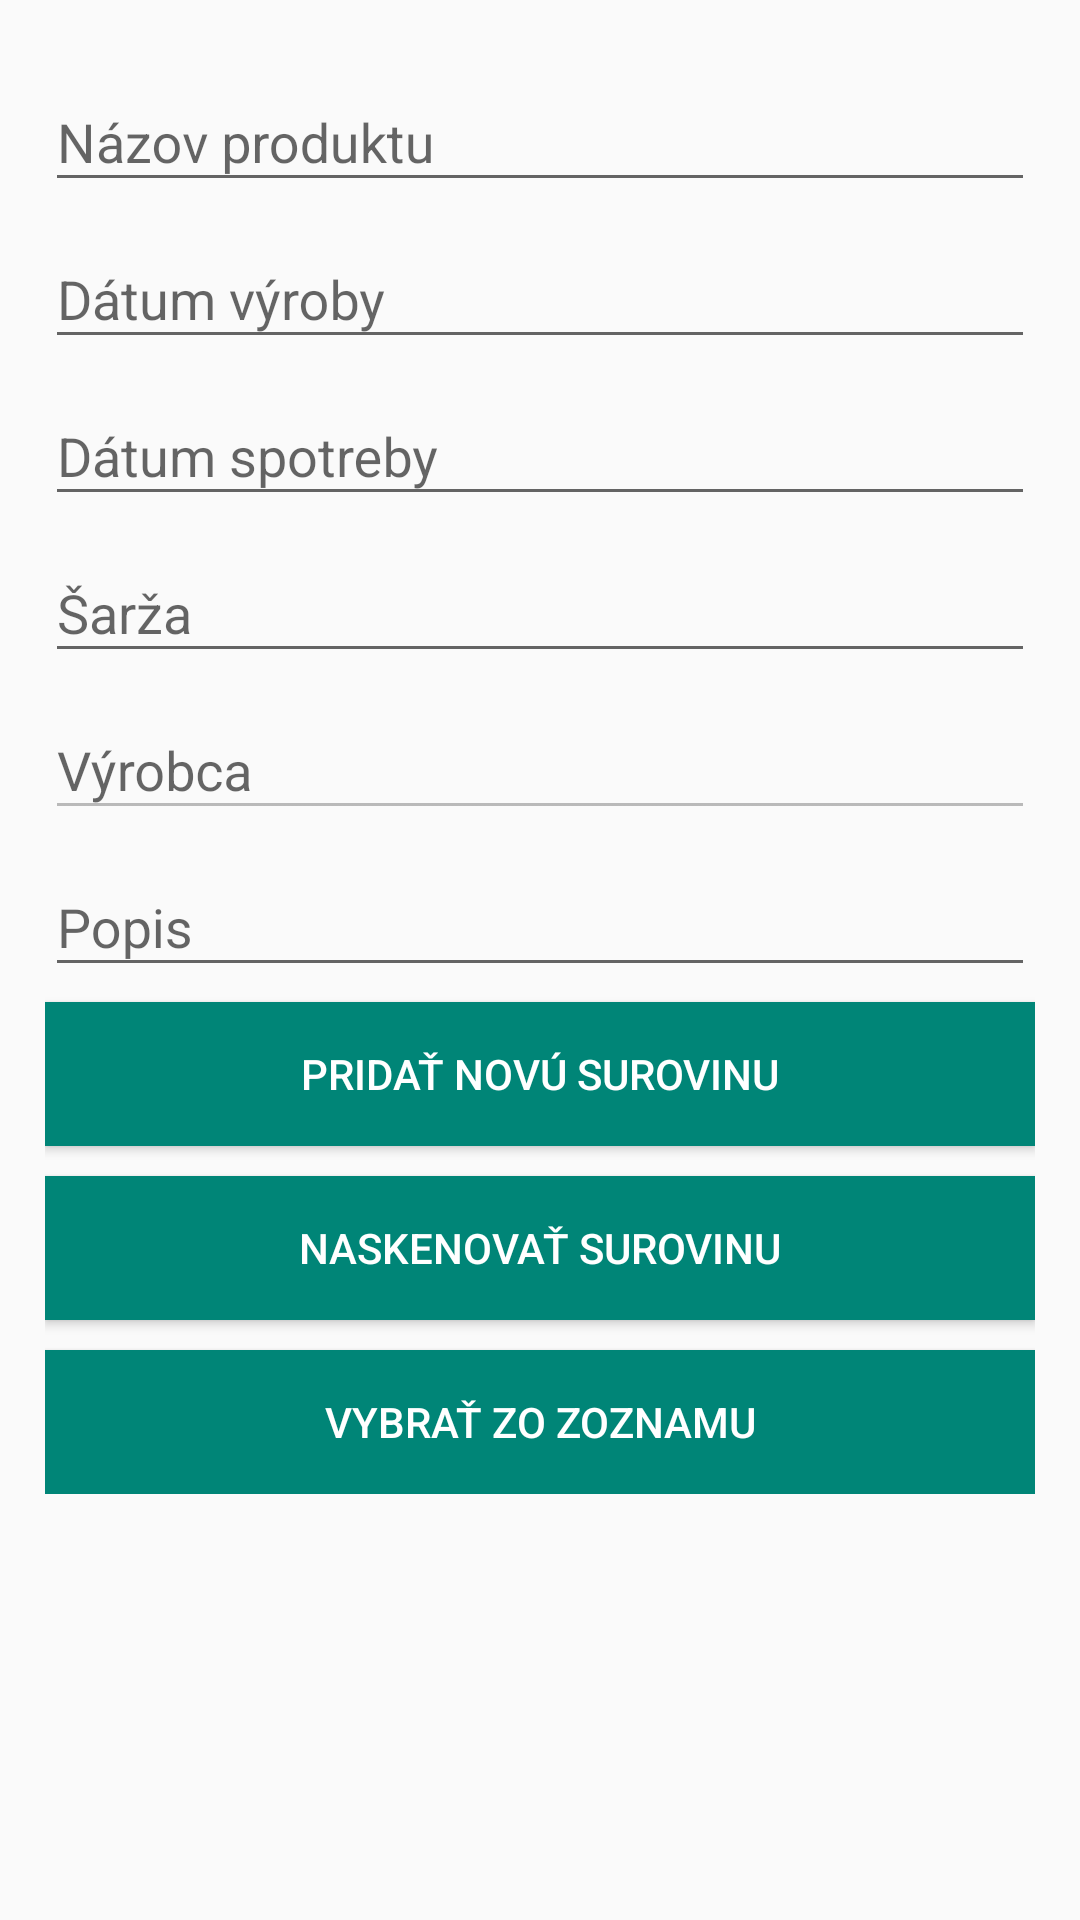

The Android layout XML behind this screen, and the referenced resources:
<!-- AndroidManifest.xml: application theme AppTheme -->
<!-- res/layout/content_add_product.xml -->
<?xml version="1.0" encoding="utf-8"?>
<android.support.v4.widget.NestedScrollView xmlns:android="http://schemas.android.com/apk/res/android"
    xmlns:app="http://schemas.android.com/apk/res-auto"
    xmlns:tools="http://schemas.android.com/tools"
    android:layout_width="match_parent"
    android:layout_height="match_parent"
    app:layout_behavior="@string/appbar_scrolling_view_behavior"
    tools:context=".Aktivity.AddProductActivity"
    tools:showIn="@layout/activity_add_product">

    <LinearLayout
        android:layout_width="match_parent"
        android:layout_height="wrap_content"
        android:layout_weight="1"
        android:orientation="vertical">

        <android.support.design.widget.TextInputLayout
            android:id="@+id/title"
            android:layout_width="match_parent"
            android:layout_height="wrap_content"
            android:layout_marginLeft="15dp"
            android:layout_marginRight="15dp"
            android:layout_marginTop="15dp"
            >

            <android.support.design.widget.TextInputEditText
                android:layout_width="match_parent"
                android:layout_height="wrap_content"
                android:hint="@string/title_of_product"
                android:inputType="textCapWords|textCapSentences"
                />

        </android.support.design.widget.TextInputLayout>

        <android.support.design.widget.TextInputLayout
            android:id="@+id/date_input"
            android:layout_width="match_parent"
            android:layout_height="wrap_content"
            android:layout_marginLeft="15dp"
            android:layout_marginRight="15dp"
            >

            <android.support.design.widget.TextInputEditText
                android:layout_width="match_parent"
                android:layout_height="wrap_content"
                android:focusableInTouchMode="false"
                android:onClick="openDate1"
                android:hint="@string/date_of_made" />

        </android.support.design.widget.TextInputLayout>

        <android.support.design.widget.TextInputLayout
            android:id="@+id/dateExpiration_input"
            android:layout_width="match_parent"
            android:layout_height="wrap_content"
            android:layout_marginLeft="15dp"
            android:layout_marginRight="15dp"
           >

            <android.support.design.widget.TextInputEditText
                android:layout_width="match_parent"
                android:layout_height="wrap_content"
                android:focusableInTouchMode="false"
                android:onClick="opendateExpidation"
                android:hint="@string/date_of_expiration" />

        </android.support.design.widget.TextInputLayout>

        <android.support.design.widget.TextInputLayout
            android:id="@+id/batch"
            android:layout_width="match_parent"
            android:layout_height="wrap_content"
            android:layout_marginLeft="15dp"
            android:layout_marginRight="15dp"
            >

            <android.support.design.widget.TextInputEditText
                android:layout_width="match_parent"
                android:layout_height="wrap_content"
                android:hint="@string/batch"
                android:inputType="textCapWords|textCapSentences" />

        </android.support.design.widget.TextInputLayout>


        <android.support.design.widget.TextInputLayout
            android:id="@+id/producer"
            android:layout_width="match_parent"
            android:layout_height="wrap_content"
            android:layout_marginLeft="15dp"
            android:layout_marginRight="15dp"
            >

            <android.support.design.widget.TextInputEditText
                android:layout_width="match_parent"
                android:layout_height="wrap_content"
                android:enabled="false"
                android:hint="@string/producer" />

        </android.support.design.widget.TextInputLayout>

        <android.support.design.widget.TextInputLayout
            android:id="@+id/decription"
            android:layout_width="match_parent"
            android:layout_height="wrap_content"
            android:layout_marginLeft="15dp"
            android:layout_marginRight="15dp"
            >

            <android.support.design.widget.TextInputEditText
                android:layout_width="match_parent"
                android:layout_height="wrap_content"
                android:hint="@string/decription"
                android:inputType="textCapWords|textCapSentences" />

        </android.support.design.widget.TextInputLayout>

        <LinearLayout
            android:layout_width="match_parent"
            android:layout_height="wrap_content"
            android:orientation="vertical"
            android:layout_marginRight="15dp"
            android:layout_marginLeft="15dp">


        <Button
            android:layout_width="match_parent"
            android:layout_height="wrap_content"
            android:background="@color/colorPrimary"
            android:onClick="addIngre"
            android:layout_marginTop="5dp"
            android:text="@string/add_new_product"
            android:textColor="@android:color/white" />

        <Button
            android:id="@+id/add"
            android:layout_width="match_parent"
            android:layout_height="wrap_content"
            android:layout_marginTop="10dp"
            android:textColor="@android:color/white"
            android:background="@color/colorPrimary"
            android:text="@string/scan_ingredients"
        />

        <Button
            android:id="@+id/addList"
            android:layout_width="match_parent"
            android:layout_height="wrap_content"
            android:layout_marginTop="10dp"
            android:textColor="@android:color/white"
            android:background="@color/colorPrimary"
            android:onClick="addFromList"
            android:text="@string/select_from_list"
            />


        </LinearLayout>
        <android.support.v7.widget.RecyclerView
            android:id="@+id/recycler_view"
            android:layout_margin="5dp"
            android:layout_width="match_parent"
            android:layout_height="wrap_content"
            android:scrollbars="vertical"
            />

    </LinearLayout>

</android.support.v4.widget.NestedScrollView>
<!-- res/layout/activity_add_product.xml (included above) -->
<?xml version="1.0" encoding="utf-8"?>
<android.support.design.widget.CoordinatorLayout xmlns:android="http://schemas.android.com/apk/res/android"
    xmlns:app="http://schemas.android.com/apk/res-auto"
    xmlns:tools="http://schemas.android.com/tools"
    android:layout_width="match_parent"
    android:layout_height="match_parent"
    tools:context=".Aktivity.AddProductActivity">

    <android.support.design.widget.AppBarLayout
        android:layout_width="match_parent"
        android:layout_height="wrap_content"
        android:theme="@style/AppTheme.AppBarOverlay">

        <android.support.v7.widget.Toolbar
            android:id="@+id/toolbar"
            android:layout_width="match_parent"
            android:layout_height="?attr/actionBarSize"
            android:background="?attr/colorPrimary"
            app:popupTheme="@style/AppTheme.PopupOverlay" />

    </android.support.design.widget.AppBarLayout>

    <include layout="@layout/content_add_product" />

</android.support.design.widget.CoordinatorLayout>
<!-- resources referenced by this layout -->
<resources>
  <color name="colorPrimary">#008577</color>
  <string name="add_new_product">Pridať novú surovinu</string>
  <string name="batch">Šarža</string>
  <string name="date_of_expiration">Dátum spotreby</string>
  <string name="date_of_made">Dátum výroby</string>
  <string name="decription">Popis</string>
  <string name="producer">Výrobca</string>
  <string name="scan_ingredients">Naskenovať surovinu</string>
  <string name="select_from_list">Vybrať zo zoznamu</string>
  <string name="title_of_product">Názov produktu</string>
  <style name="AppTheme.AppBarOverlay" parent="ThemeOverlay.AppCompat.Dark.ActionBar" />
  <style name="AppTheme.PopupOverlay" parent="ThemeOverlay.AppCompat.Light" />
  <style name="AppTheme" parent="Theme.AppCompat.Light.DarkActionBar">
          
          <item name="colorPrimary">@color/colorPrimary</item>
          <item name="colorPrimaryDark">@color/colorPrimaryDark</item>
          <item name="colorAccent">@color/colorAccent</item>
          <item name="windowActionModeOverlay">true</item>
      </style>
  <color name="colorPrimaryDark">#00574B</color>
  <color name="colorAccent">#D81B60</color>
</resources>
